Image classification data set "Herbs" (pegasis470/Herbs on GitHub). Class labels (10): belimbing wuluh, jambu biji, jeruk nipis, kemangi, lidah buaya, nangka, pandan, pepaya, seledri, sirih.

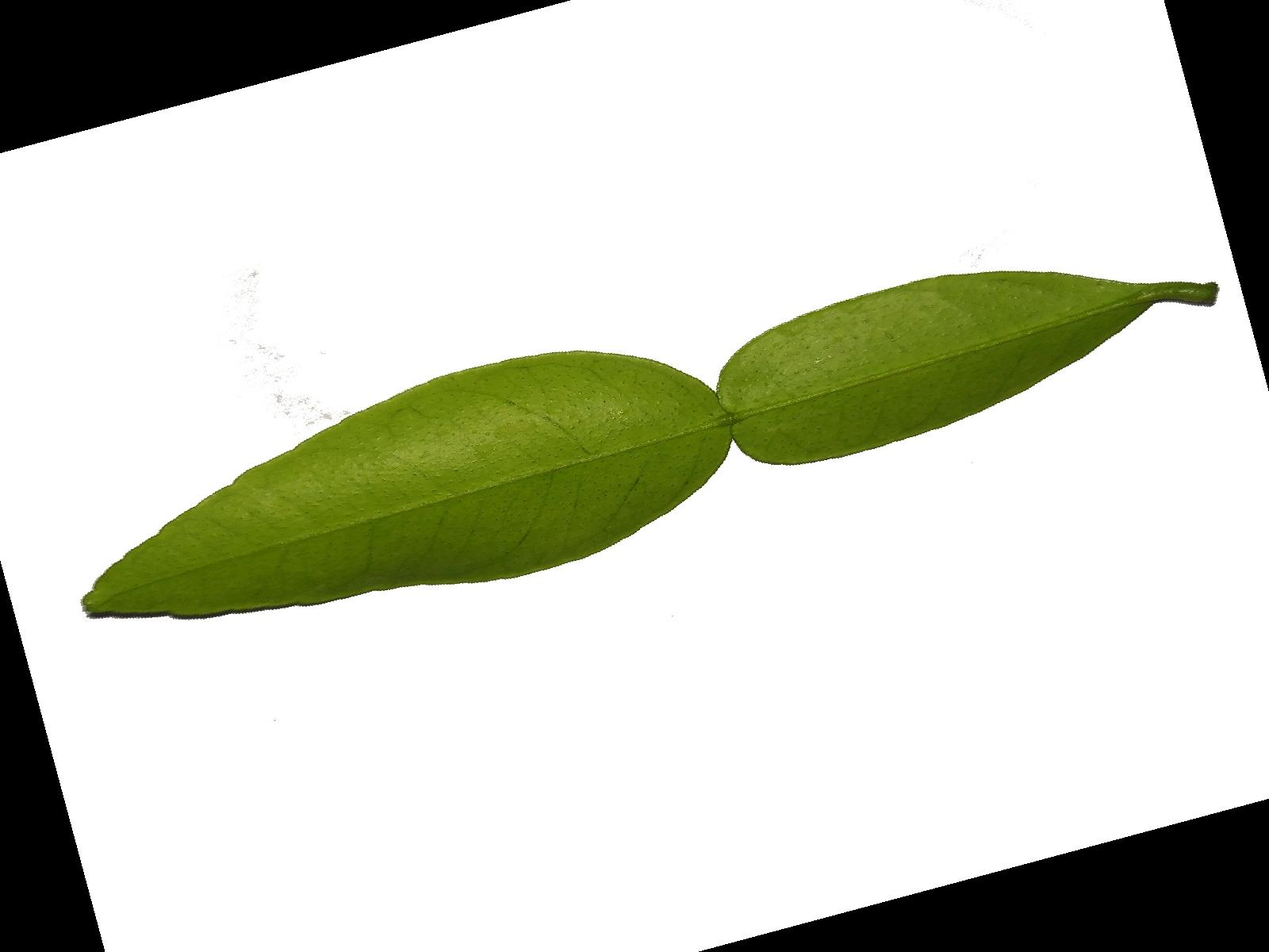
Label: jeruk nipis

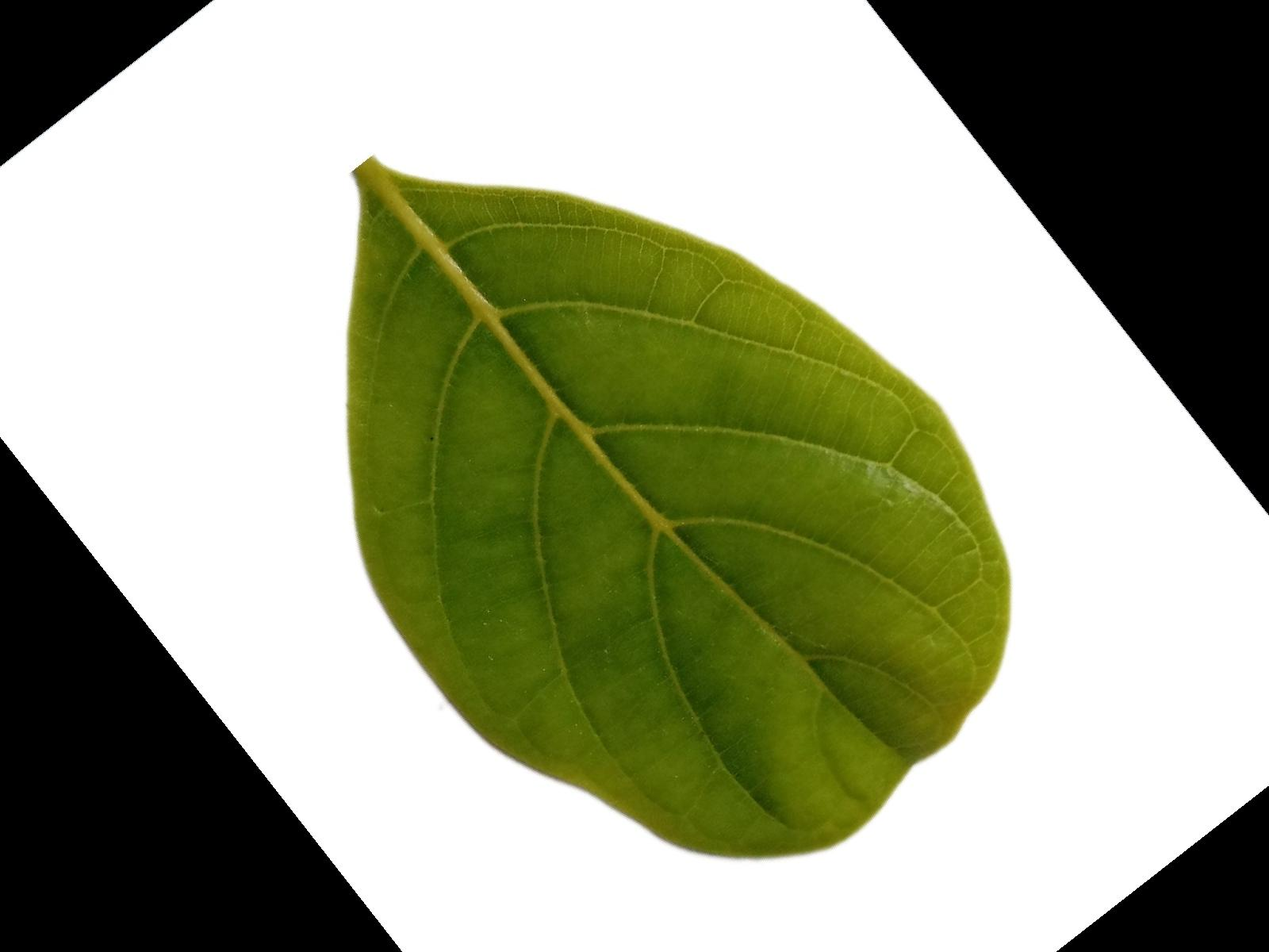
Label: nangka

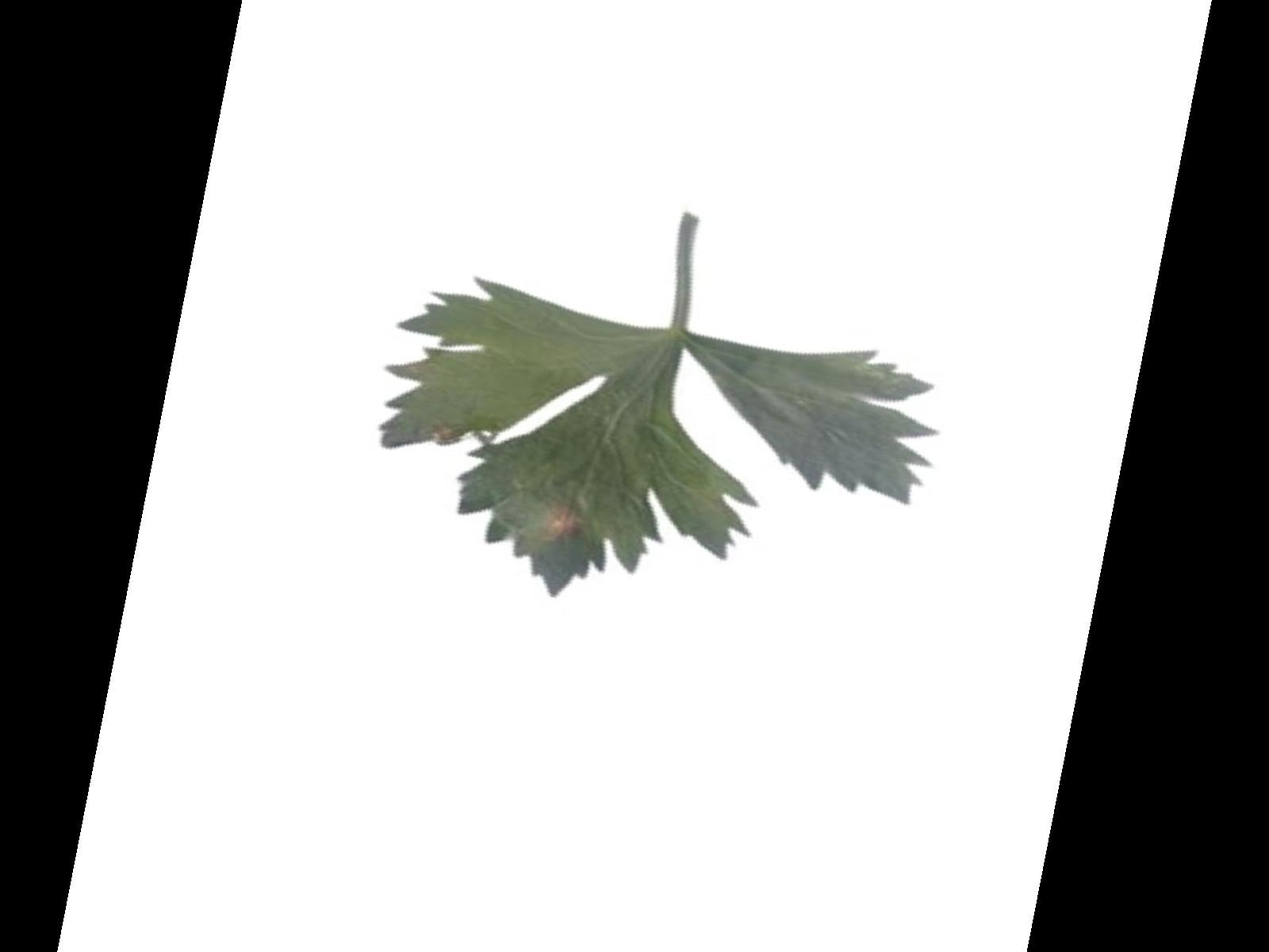
Label: seledri

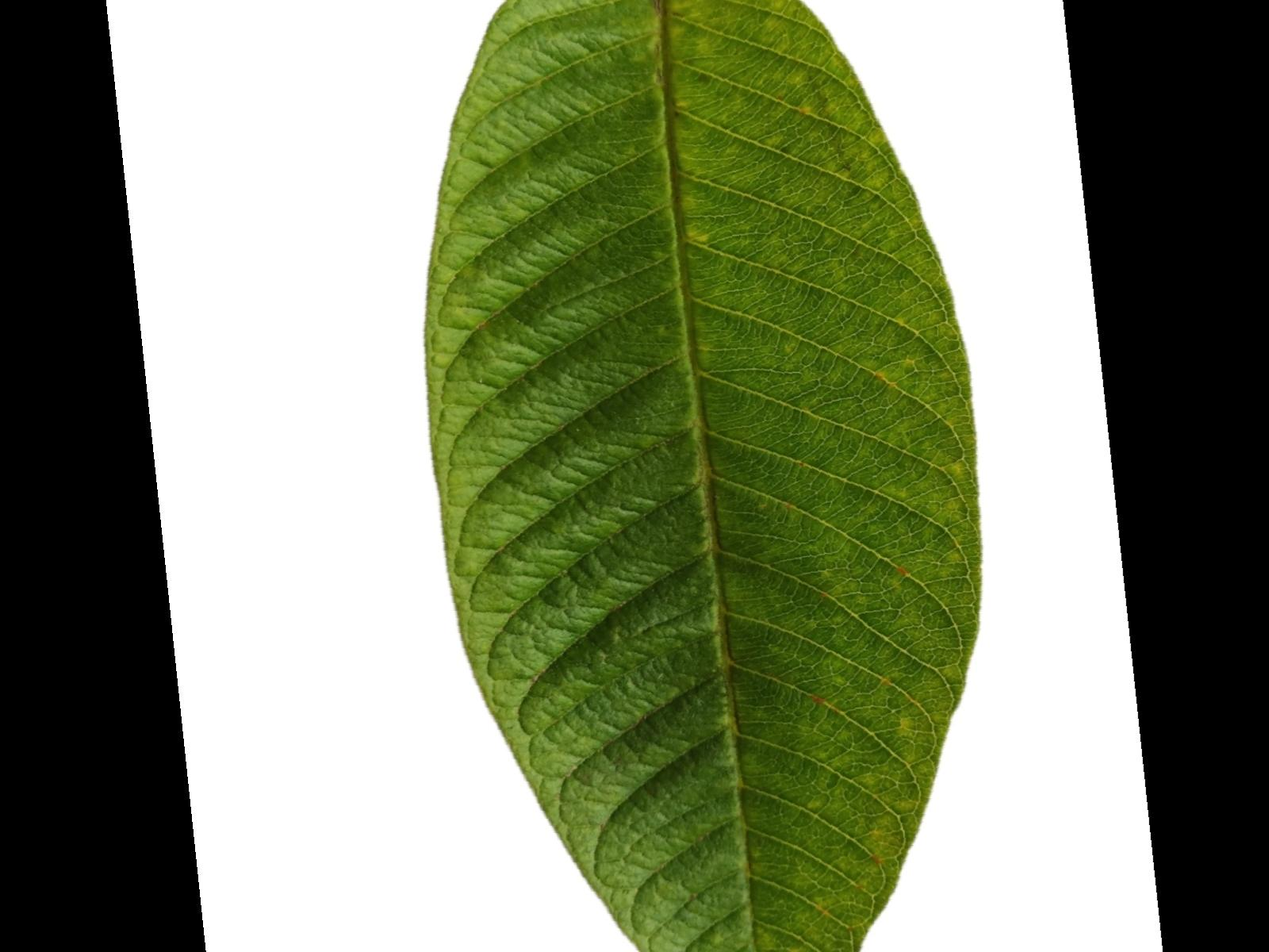
Label: jambu biji

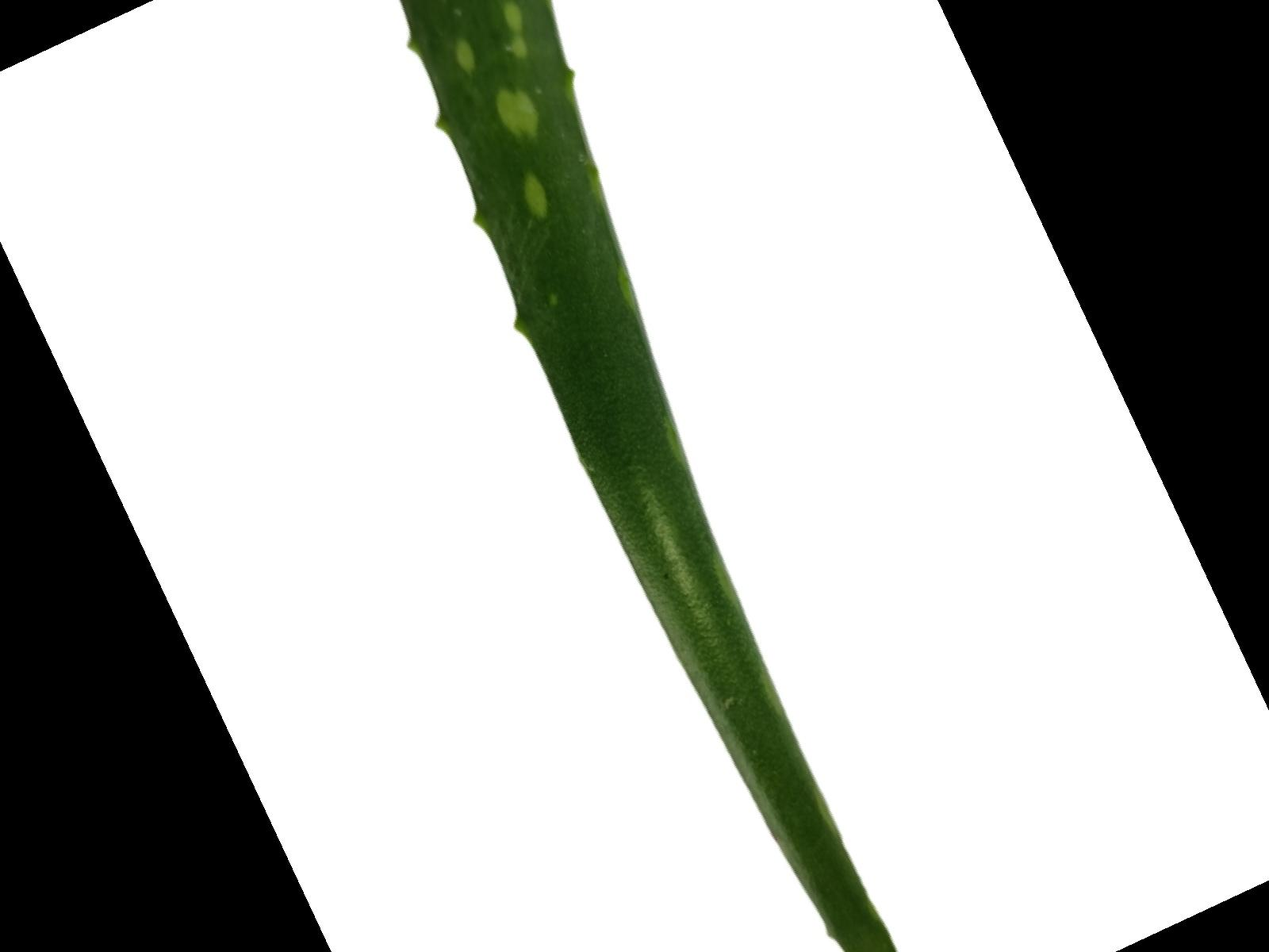
Label: lidah buaya

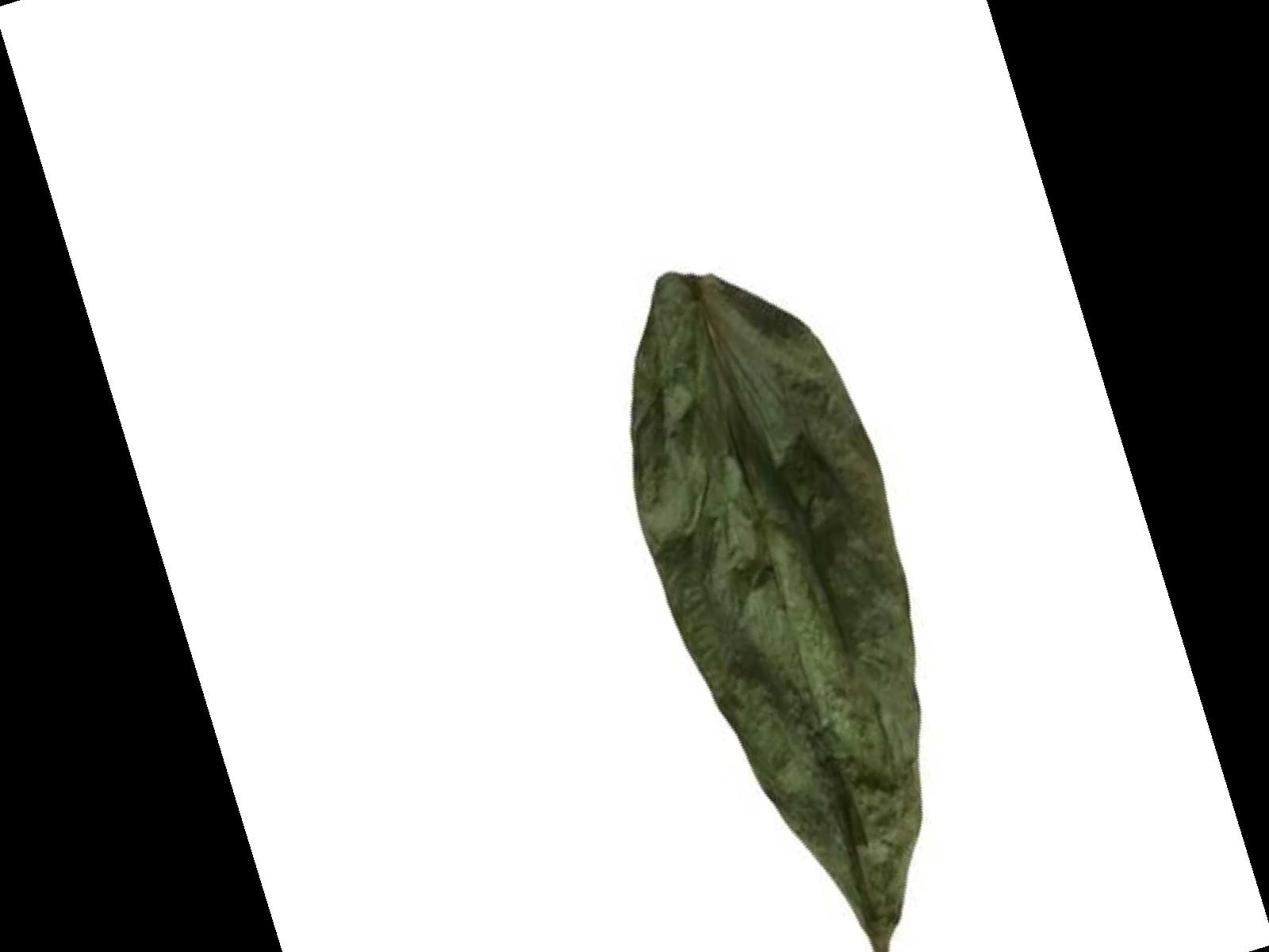
Label: sirih
